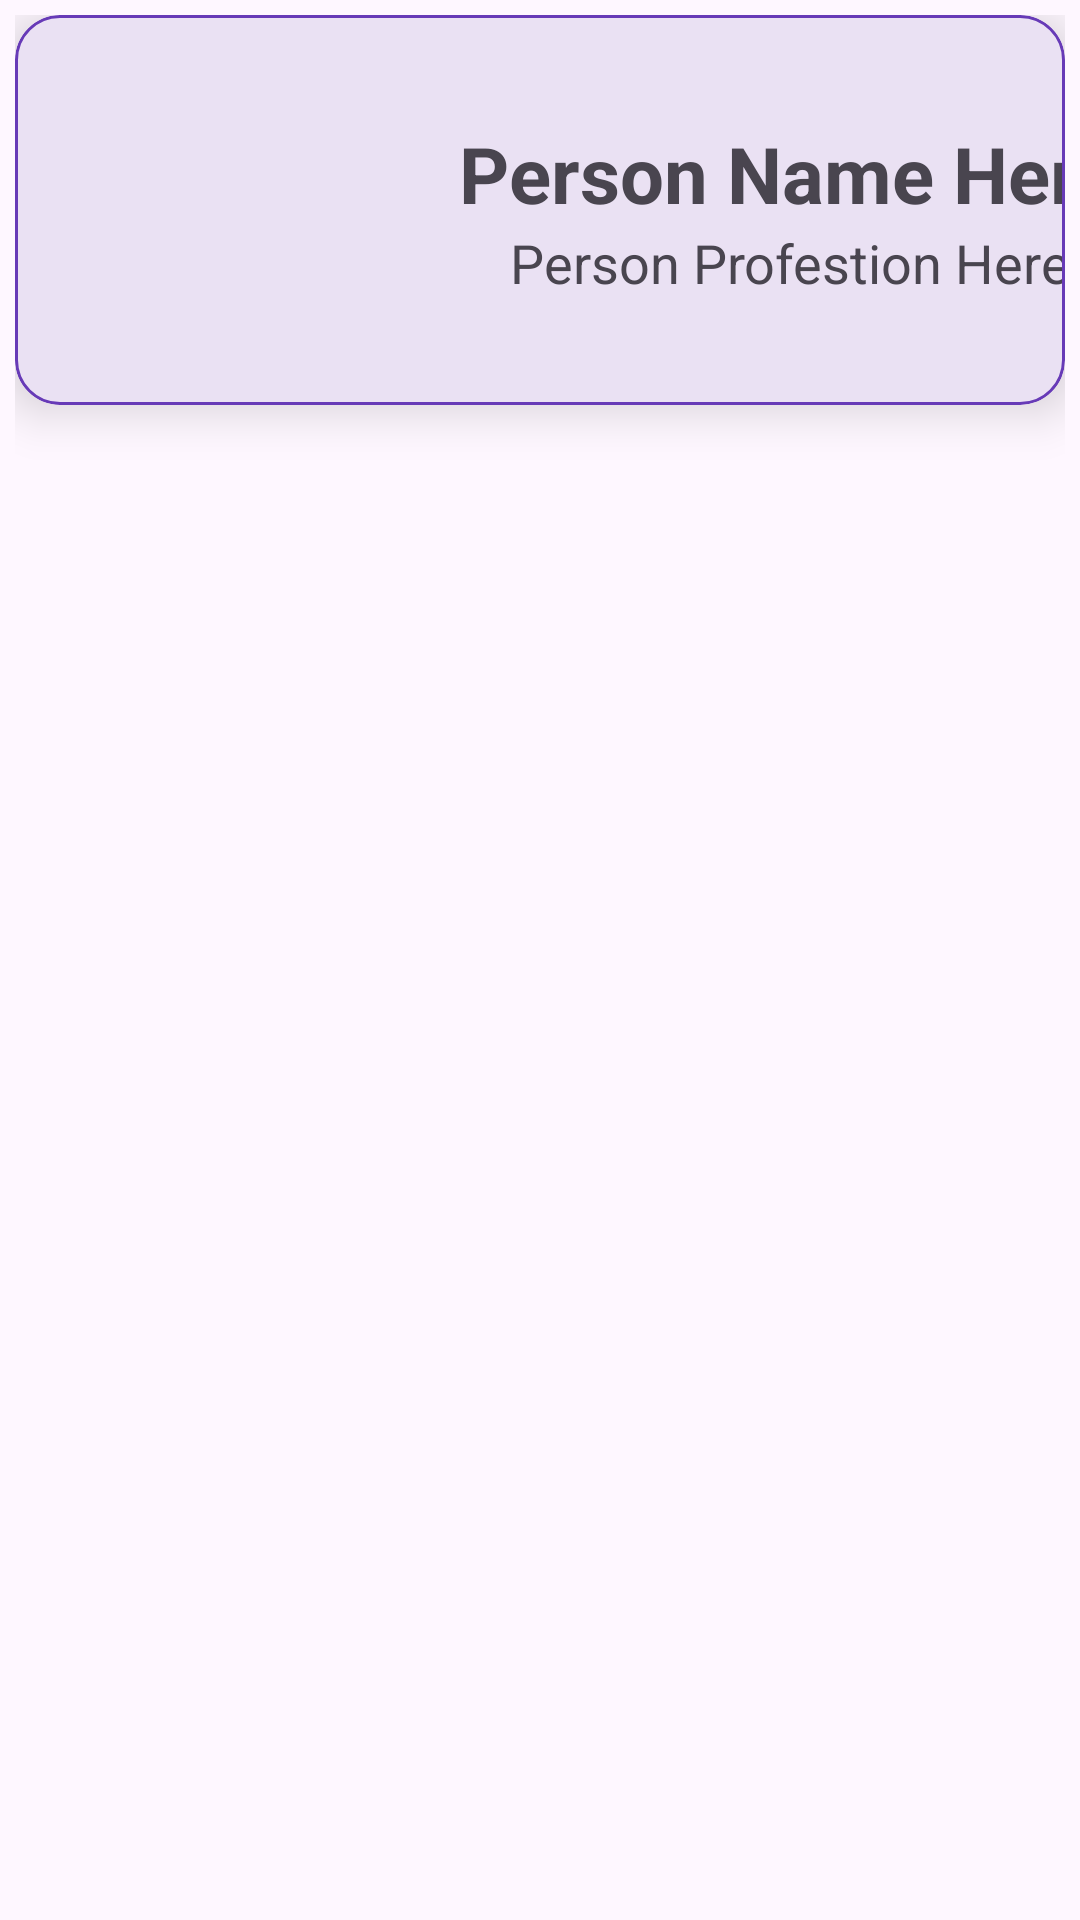

This screen was rendered from an Android layout file. Write that file and the resources it references.
<!-- AndroidManifest.xml: application theme Theme.ComputerTecnology -->
<!-- res/layout/custom_card_view.xml -->
<?xml version="1.0" encoding="utf-8"?>
<LinearLayout xmlns:android="http://schemas.android.com/apk/res/android"
    xmlns:app="http://schemas.android.com/apk/res-auto"
    android:layout_width="match_parent"
    android:layout_height="wrap_content"
    android:orientation="vertical"
    android:padding="5dp">

    <com.google.android.material.card.MaterialCardView
        android:id="@+id/cardView"
        android:layout_width="match_parent"
        android:layout_height="wrap_content"
        app:cardCornerRadius="15dp"
        app:cardElevation="10dp"
        app:strokeColor="#673AB7">

        <LinearLayout
            android:layout_width="386dp"
            android:layout_height="wrap_content"
            android:orientation="horizontal">

            <com.google.android.material.imageview.ShapeableImageView
                android:layout_width="120dp"
                android:layout_height="120dp"
                android:id="@+id/imageProfile"
                android:layout_margin="5dp"
                android:scaleType="centerCrop"
                android:src="@drawable/sample_img"
                app:shapeAppearanceOverlay="@style/SoftCorner" />

            <LinearLayout
                android:layout_width="match_parent"
                android:layout_height="wrap_content"
                android:layout_gravity="center"
                android:orientation="vertical">

                <TextView
                    android:id="@+id/personName"
                    android:layout_width="match_parent"
                    android:layout_height="wrap_content"
                    android:gravity="center"
                    android:text="Person Name Here"
                    android:textSize="26sp"
                    android:textStyle="bold" />

                <TextView
                    android:id="@+id/personProf"
                    android:layout_width="match_parent"
                    android:layout_height="wrap_content"
                    android:gravity="center"
                    android:text="Person Profestion Here"
                    android:textSize="18sp"
                    android:textStyle="normal" />

            </LinearLayout>

        </LinearLayout>

    </com.google.android.material.card.MaterialCardView>


</LinearLayout>
<!-- resources referenced by this layout -->
<resources>
  <style name="SoftCorner">
          <item name="cornerFamily">rounded</item>
          <item name="cornerSize">10dp</item>
          <item name="color">@color/white</item>
      </style>
  <style name="Theme.ComputerTecnology" parent="Base.Theme.ComputerTecnology" />
  <color name="white">#FFFFFFFF</color>
  <style name="Base.Theme.ComputerTecnology" parent="Theme.Material3.DayNight.NoActionBar">
          
          
      </style>
  
      // for ShapeableImageView
</resources>
